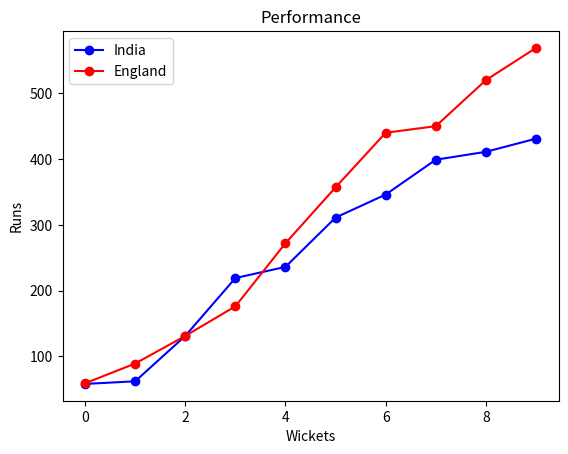

Python code for this plot:
import matplotlib.pyplot as plt
import random
import numpy as np


# function to calculate total
def total(a):
    c = [a[0]]
    for j in range(1, 10):
        k = c[j - 1] + a[j]
        c.append(k)
    return c


india = []
england = []

# Generating random scores
for i in range(0, 10):
    n = random.randint(1, 100)
    m = random.randint(1, 100)
    england.append(m)
    india.append(n)
print('India => ', india)
print('England=> ', england)

x1 = np.arange(0, 10, 1)

# Calculating total after each wicket
y1 = total(india)
y2 = total(england)

# plotting the india points
plt.plot(x1, y1, '-ob', label="India")
# plotting the England points
plt.plot(x1, y2, '-or', label="England")

# naming the x axis
plt.xlabel('Wickets')
# naming the y axis
plt.ylabel('Runs')
# giving a title to my graph
plt.title('Performance')
# show a legend on the plot
plt.legend()
# function to show the plot
plt.show()
